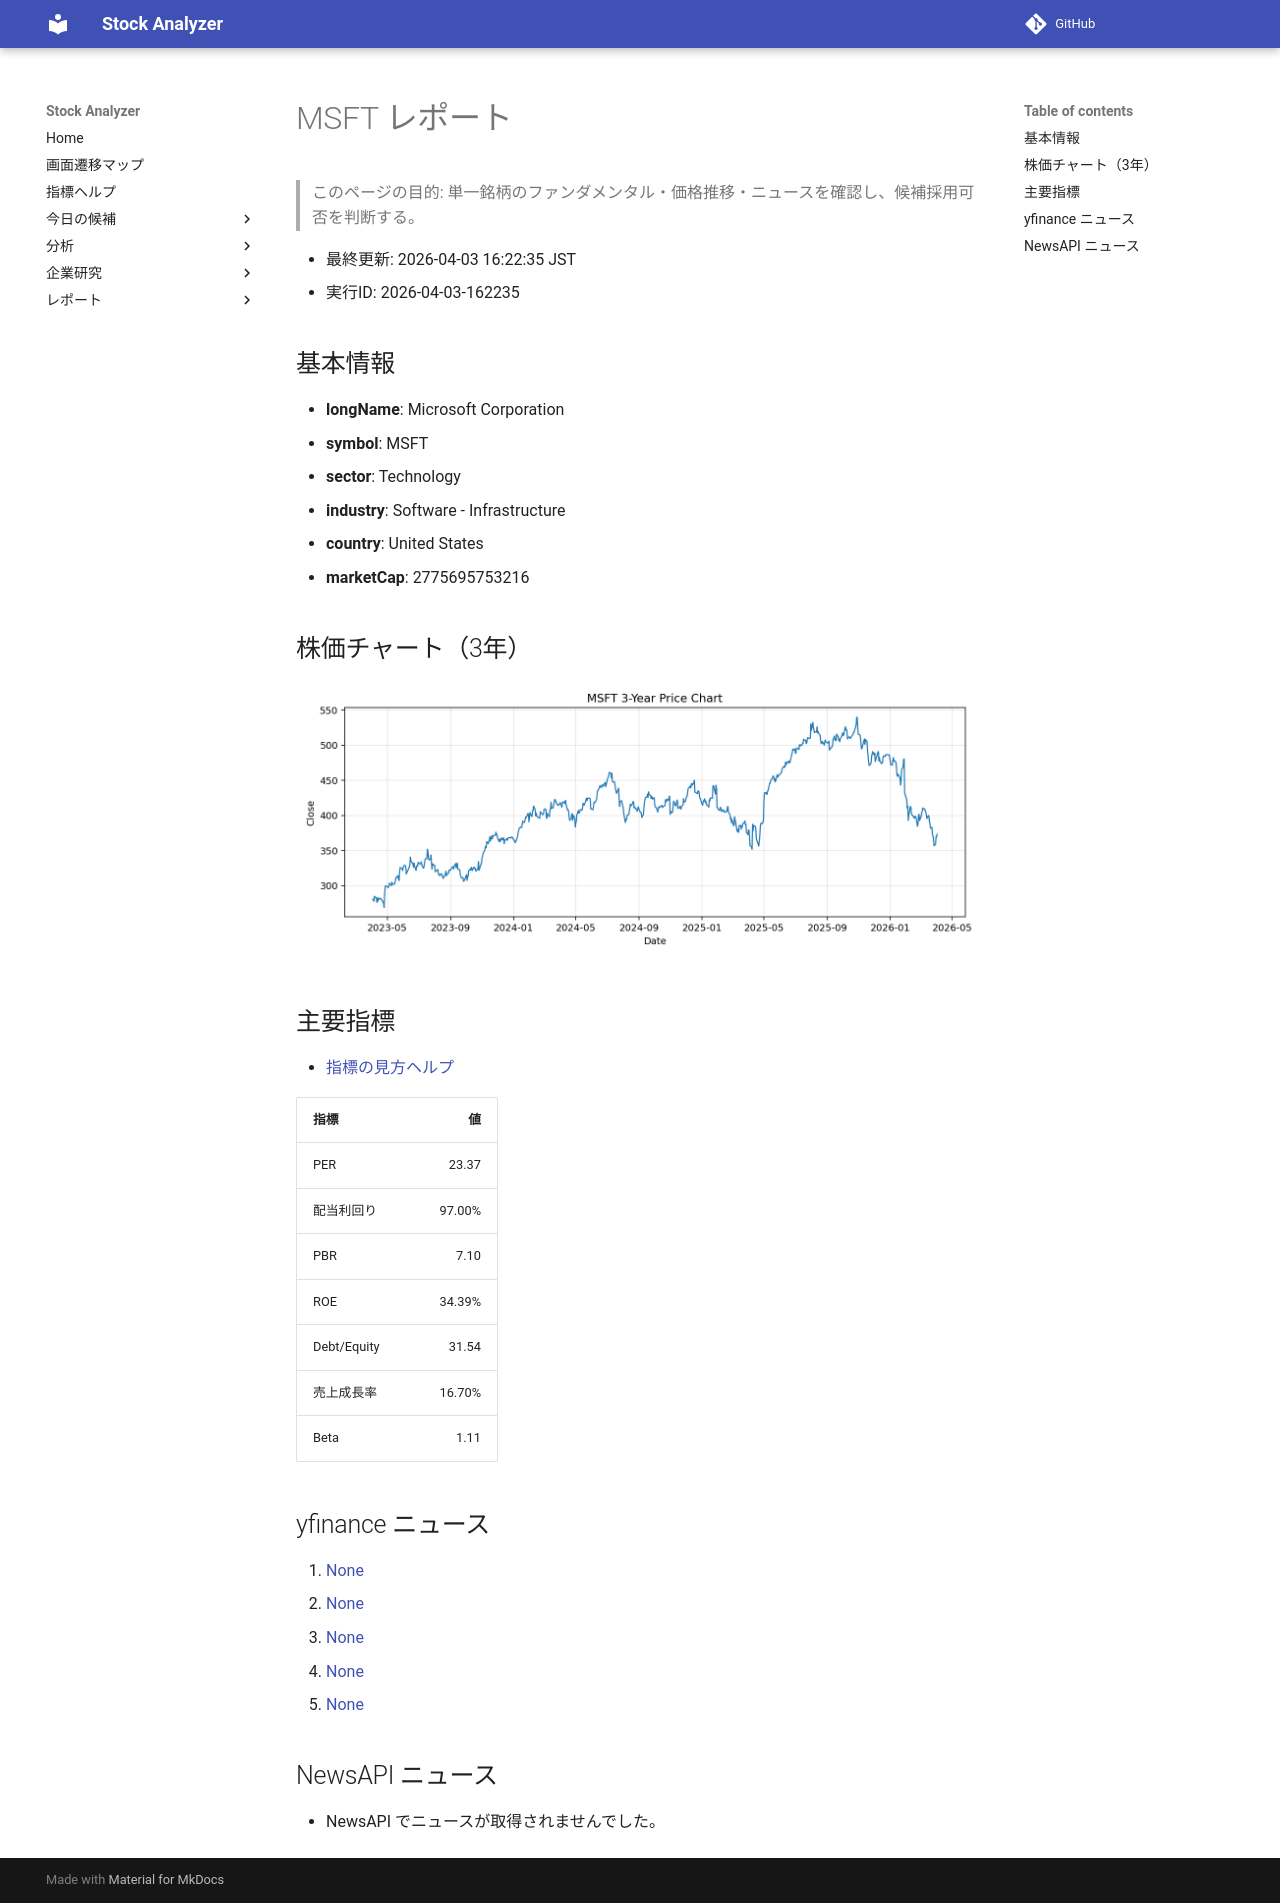

repository: Yumi-note/Making-APP · page: reports/2026-04-03/162235/MSFT/index.html · generator: mkdocs

# MSFT レポート

> このページの目的: 単一銘柄のファンダメンタル・価格推移・ニュースを確認し、候補採用可否を判断する。

- 最終更新: 2026-04-03 16:22:35 JST
- 実行ID: 2026-04-03-162235

## 基本情報

- **longName**: Microsoft Corporation
- **symbol**: MSFT
- **sector**: Technology
- **industry**: Software - Infrastructure
- **country**: United States
- **marketCap**: 2775695753216

## 株価チャート（3年）

![MSFT 3-year price chart](MSFT_3y.png)

## 主要指標

- [指標の見方ヘルプ](../../../../indicators.md)

| 指標 | 値 |
|---|---:|
| PER | 23.37 |
| 配当利回り | 97.00% |
| PBR | 7.10 |
| ROE | 34.39% |
| Debt/Equity | 31.54 |
| 売上成長率 | 16.70% |
| Beta | 1.11 |

## yfinance ニュース

1. [None](None)
2. [None](None)
3. [None](None)
4. [None](None)
5. [None](None)

## NewsAPI ニュース

- NewsAPI でニュースが取得されませんでした。
